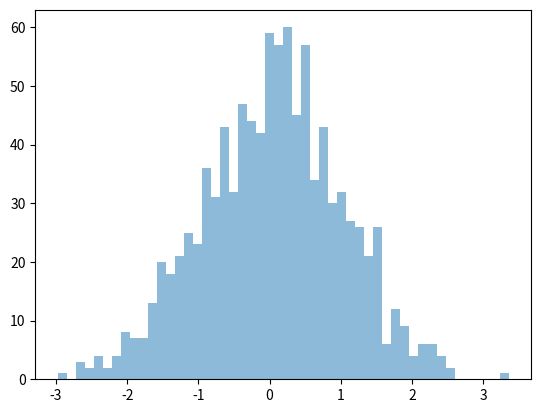
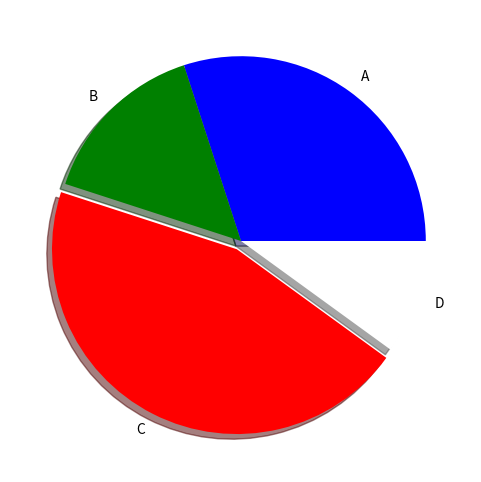
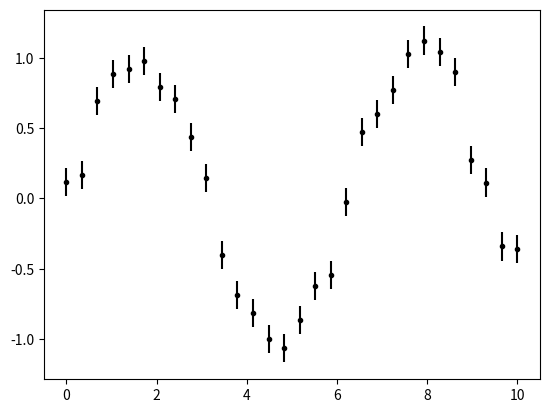
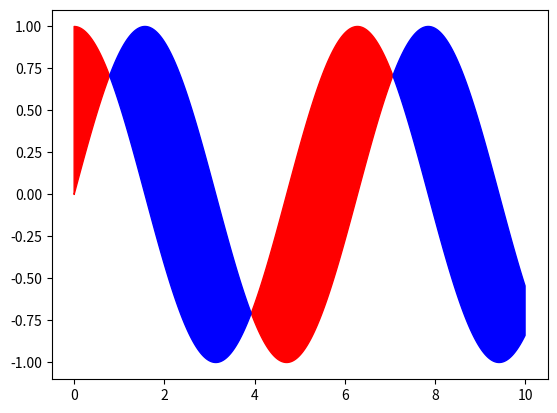
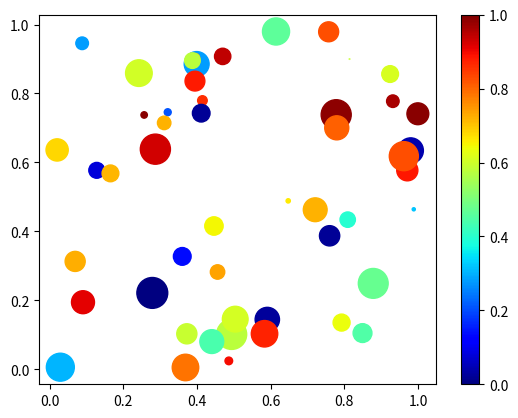
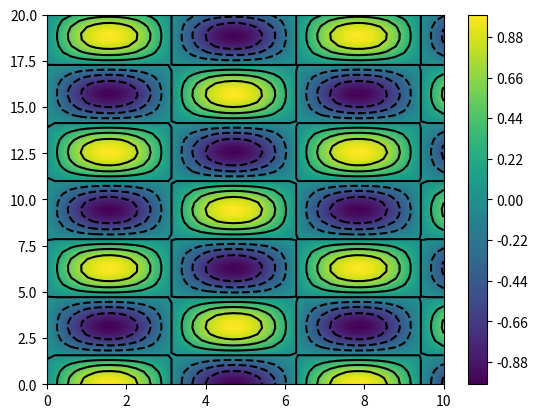
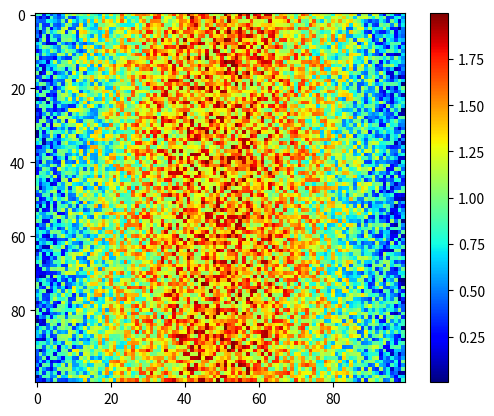
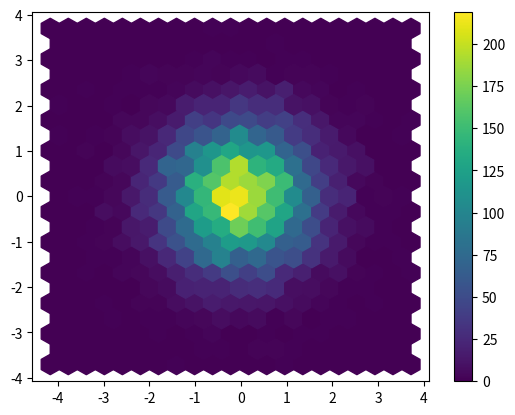
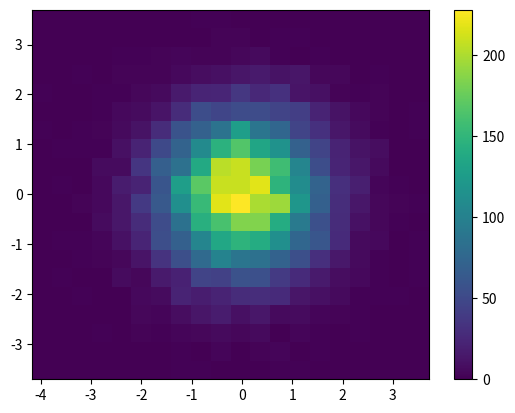
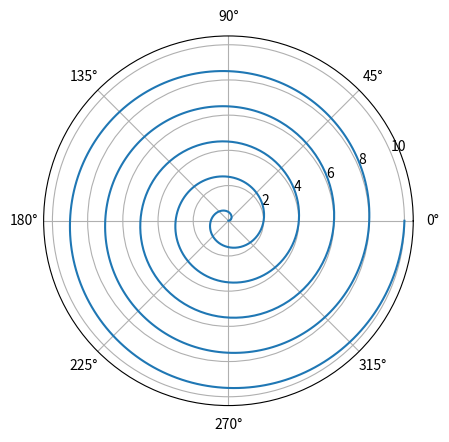

The script that saved these images, in order:
# -*- coding: utf-8 -*-
"""
Created on Mon Jun 19 16:18:24 2017
Matplotlib Practice
[redacted]
"""
import numpy as np
import matplotlib.pyplot as plt
#histogram
x = np.random.normal(size=1000)

fig, ax = plt.subplots()

H = ax.hist(x, bins=50, alpha=0.5, histtype='stepfilled') 

#pie plots
fracs = [30, 15, 45, 10]
colors = ['b', 'g', 'r', 'w']

fig, ax = plt.subplots(figsize=(6, 6))  # make the plot square
pie = ax.pie(fracs, colors=colors, explode=(0, 0, 0.05, 0), shadow=True,
             labels=['A', 'B', 'C', 'D'])

#error bars
x = np.linspace(0, 10, 30)
dy = 0.1
y = np.random.normal(np.sin(x), dy)

fig, ax = plt.subplots()
plt.errorbar(x, y, dy, fmt='.k')

#filled plots
x = np.linspace(0, 10, 1000)
y1 = np.sin(x)
y2 = np.cos(x)

fig, ax = plt.subplots()
ax.fill_between(x, y1, y2, where=(y1 < y2), color='red')
ax.fill_between(x, y1, y2, where=(y1 > y2), color='blue')

#scatter plot
x = np.random.random(50)
y = np.random.random(50)
c = np.random.random(50)  # color of points
s = 500 * np.random.random(50)  # size of points

fig, ax = plt.subplots()
im = ax.scatter(x, y, c=c, s=s, cmap=plt.cm.jet)

# Add a colorbar
fig.colorbar(im, ax=ax)

# set the color limits - not necessary here, but good to know how.
im.set_clim(0.0, 1.0)


#contour plots
x = np.linspace(0, 10, 50)
y = np.linspace(0, 20, 60)

z = np.cos(y[:, np.newaxis]) * np.sin(x)

fig, ax = plt.subplots()

# filled contours
im = ax.contourf(x, y, z, 100)

# contour lines
im2 = ax.contour(x, y, z, colors='k')

fig.colorbar(im, ax=ax)

##show image
I = np.random.random((100, 100))

I += np.sin(np.linspace(0, np.pi, 100))

fig, ax = plt.subplots()

im = ax.imshow(I, cmap=plt.cm.jet)

fig.colorbar(im, ax=ax)

##2d histogram and hexbin
x, y = np.random.normal(size=(2, 10000))

fig, ax = plt.subplots()
im = ax.hexbin(x, y, gridsize=20)
fig.colorbar(im, ax=ax)

fig, ax = plt.subplots()
H = ax.hist2d(x, y, bins=20)
fig.colorbar(H[3], ax=ax)

##polar plots
fig = plt.figure()
ax = fig.add_subplot(1, 1, 1, projection='polar')
                    
theta = np.linspace(0, 10 * np.pi, 1000)
r = np.linspace(0, 10, 1000)

ax.plot(theta, r)
